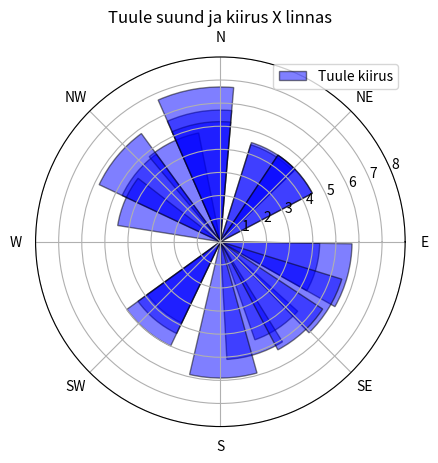

Source code (Python):
# -*- coding: utf-8 -*-
"""
Created on Tue Sep  8 12:28:56 2020

[redacted]
"""

import numpy as np
import matplotlib.pyplot as plt

tuule_suund_kraadides =[52,59,50,45,43,46,48,45,53,52,51,48,51,48,49,50,55,52,59,56,62]
tuule_kiirus = [5.7,4.7,4.3,4.4,4.5,4.8,3.9,4.5,4.5,5.2,4.5,4.4,4.5,5.0,5.1,5.7,5.9,6.7,5.8,5.5,5.3]
# Adnmed on siit: https://www.ilmateenistus.ee/meri/vaatlusandmed/roomassaare/10-minuti-andmed/

ax=plt.subplot(polar=True)
ax.bar(tuule_suund_kraadides, tuule_kiirus,
    color="blue",
    # color=plt.cm.jet(tuule_kiirus),
    width=0.5,
    # width=heights,
    bottom=0.0,
    edgecolor='k',
    alpha=0.5,
    label='Tuule kiirus')

ax.set_ylim(0, 8)
ax.set_xticklabels(['E', 'NE', 'N', 'NW', 'W', 'SW', 'S', 'SE'])

plt.grid(True)
plt.legend()
plt.title("Tuule suund ja kiirus X linnas")

plt.show()
